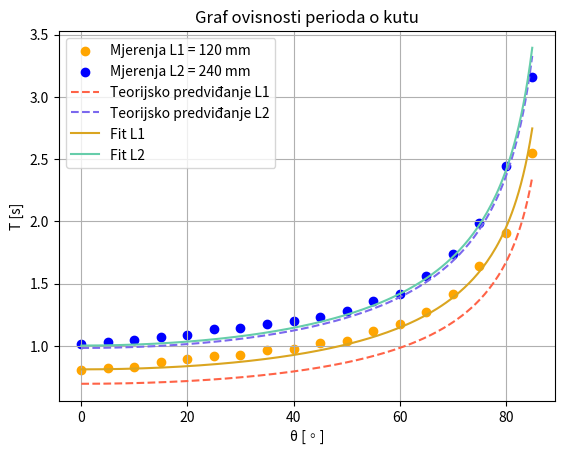

Write the Python code that produced this figure.
# Fizikalno njihalo ovješeno je pod kutom θ u odnosu na vertikalu. 
# Izmjereni su periodi titranja za dvije duljine njihala, 
# L = 120 mm i L = 240 mm, pri kutovima od 0◦ do 85◦.
import numpy as np
import matplotlib.pyplot as plt


kut_deg = [0 , 5 , 10 , 15 , 20 , 25 , 30 , 35 , 40 , 45 , 50 , 55 , 60 , 65 , 70 , 75 , 80 , 85]

L_1 = 0.12 #m
T_1 = np.array([0.8020 , 0.8187 , 0.8327 , 0.8660 , 0.8980 , 0.9153 , 0.9293 , 0.9653 , 0.9747 , 1.0200 , 1.0373 , 1.1160 , 1.1780 , 1.2733 , 1.4180 , 1.6373 , 1.9100 , 2.5460])

L_2 = 0.24 #m
T_2 = np.array([1.0140 , 1.0320 , 1.0433 , 1.0673 , 1.0840 , 1.1320 , 1.1440 , 1.1720 , 1.1980 , 1.2293 , 1.2813 , 1.3573 , 1.4200 , 1.5600 , 1.7413 , 1.9840 , 2.4473 , 3.1573])

# Grafički prikažite mjerene podatke i teorijsko predviđanje u grafu ovisnosti perioda o kutu. 

kut = np.radians(kut_deg)

g = 9.81 #m/s^2

# za glatku krivulju
kut_deg_teor = np.linspace(0, 85, 200)
kut_teor = np.radians(kut_deg_teor)

# T(kut) = 2pi * sqrt(l/g cos(kut))
T1_kut = 2 * np.pi * np.sqrt(L_1 /(g * np.cos(kut_teor)))

T2_kut = 2 * np.pi * np.sqrt(L_2/(g * np.cos(kut_teor)))


# Pomoću curve_fit nađite funkciju koja je rezultat mjerenja te usporedite s 
# funkcijom teorijskog predviđanja.

from scipy.optimize import curve_fit

def period(theta, l): #za curve_fit je potrebno imati funkciju
    return 2 * np.pi * np.sqrt( l/(g * np.cos(theta)))

# fitanje funkcije prema podacima 
# curve_fit traži parametar l koji najbolje odgovara mjerenjima za T_1 i T_2
# to radi tako da isprobava razlicite vrijednosti 'l' dok ne dođe do najmanje greske s mjerenjima
L1_param, _ = curve_fit(period, kut, T_1, bounds=(0, np.inf)) 
L2_param, _ = curve_fit(period, kut, T_2, bounds=(0, np.inf))
# bounds od 0 do beskonacno kako ne bi bio negativan rezultat ispod korjena
# L1_param optimalne vrijednost parametra, _ je kovarijencija - procjenjena pogreška fita

# fitanje - pošto je l u period(theta, l) samo jedan broj, curve_fit vraca listu sa 1 clanom
L1_fit = L1_param[0]
L2_fit = L2_param[0]

# racunanje perioda sa fitanim vrijednostima
T1_fit = period(kut_teor, L1_fit)
T2_fit = period(kut_teor, L2_fit)

# Nađite relativnu pogrešku mjerenja duljine njihala l.
L1_pogreska = abs(L1_fit - L_1) / L_1 * 100
L2_pogreska = abs(L2_fit - L_2) / L_2 * 100

print('-' * 50)
print(f'L1\nDuljina pomoću curve_fit: {L1_fit:.4f}\nIzmjerena duljina: {L_1}\nRelativna poreška: {L1_pogreska:.4f} %')
print('-' * 50)
print(f'L2\nDuljina pomoću curve_fit: {L2_fit:.4f}\nIzmjerena duljina: {L_2}\nRelativna poreška: {L2_pogreska:.4f} %')
print('-' * 50)

plt.scatter(kut_deg, T_1, label = 'Mjerenja L1 = 120 mm', color = 'orange')
plt.scatter(kut_deg, T_2, label = 'Mjerenja L2 = 240 mm', color = 'blue')
plt.plot(kut_deg_teor, T1_kut, label = 'Teorijsko predviđanje L1', linestyle = '--', color = 'tomato')
plt.plot(kut_deg_teor, T2_kut, label = 'Teorijsko predviđanje L2', linestyle = '--', color = 'mediumslateblue')
plt.plot(kut_deg_teor, T1_fit, label = 'Fit L1', color = 'goldenrod')
plt.plot(kut_deg_teor, T2_fit, label = 'Fit L2', color = 'mediumaquamarine')
plt.title('Graf ovisnosti perioda o kutu')
plt.xlabel('θ [◦]')
plt.ylabel('T [s]')
plt.legend()
plt.grid(True)
plt.show()
